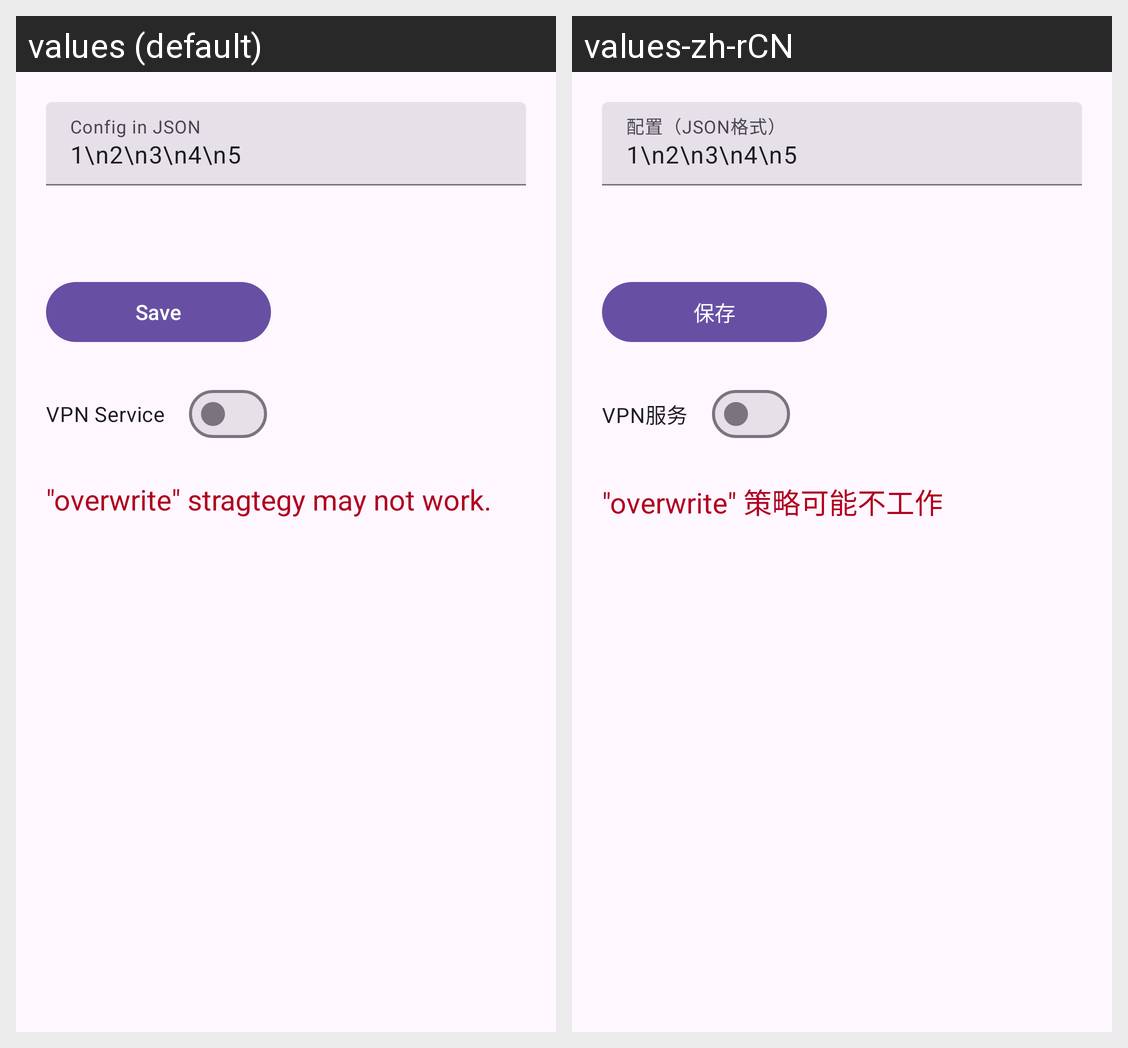

This grid shows one Android layout under two languages. Give, for every string resource on the screen, its name, the default text and each shown locale's text.
Android screen res/layout/activity_main.xml rendered under 2 locales, left to right: values (default), values-zh-rCN. Device: Nexus 5 (rendered at 1080×1920; each locale shown at half size, 540×960, under a caption strip naming it); theme Theme.MyApp.
Strings drawn on this screen, with the default value and each locale's value (text and hints the layout hard-codes, and strings that could not be matched under every locale, appear in the picture but are not listed):

label_conf
  values: Config in JSON
  values-zh-rCN: 配置（JSON格式）

save
  values: Save
  values-zh-rCN: 保存

vpn_service
  values: VPN Service
  values-zh-rCN: VPN服务

zerocopy_warning
  values: "overwrite" stragtegy may not work.
  values-zh-rCN: "overwrite" 策略可能不工作
